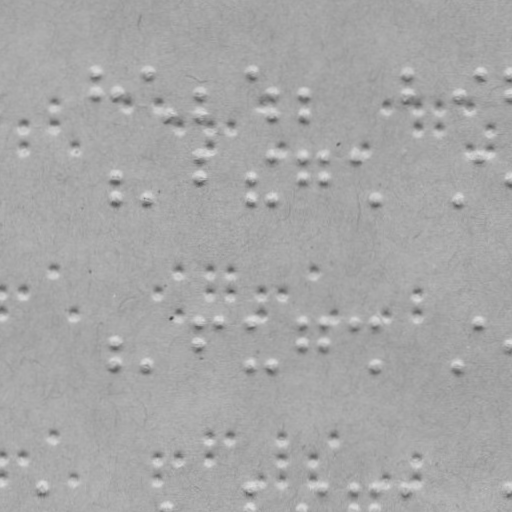

Source data for this figure (header and first rows):
braille
False
x, y
95.47, 72.64
95.4, 93.64
116.4, 93.72
147.5, 72.82
168.3, 114.9
199.4, 94.01
199.3, 115
251.5, 73.19
272.4, 94.26
272.3, 115.3
303.4, 94.37
303.3, 115.4
407.5, 73.73
407.4, 94.73
459.4, 94.91
479.5, 73.98
510.5, 74.09
510.4, 95.09
116.1, 177.7
116, 198.7
147, 198.8
199.2, 156
199.1, 178
251.1, 178.2
251, 199.2
272.2, 156.3
272, 199.3
303.2, 156.4
303.1, 178.4
324.2, 156.4
324.1, 178.4
355.2, 156.5
376, 199.6
459, 199.9
479.2, 157
510.1, 179.1
115.5, 343.7
115.5, 364.7
146.5, 364.8
198.6, 323
198.5, 344
219.6, 323.1
250.6, 323.2
250.5, 365.2
271.5, 365.3
302.6, 323.4
302.5, 344.4
323.6, 323.4
323.5, 344.4
354.6, 323.5
375.6, 323.6
375.5, 365.6
458.5, 365.9
478.6, 324
509.5, 345.1
42.02, 487.5
167, 508.9
250, 488.2
... 73 more rows
